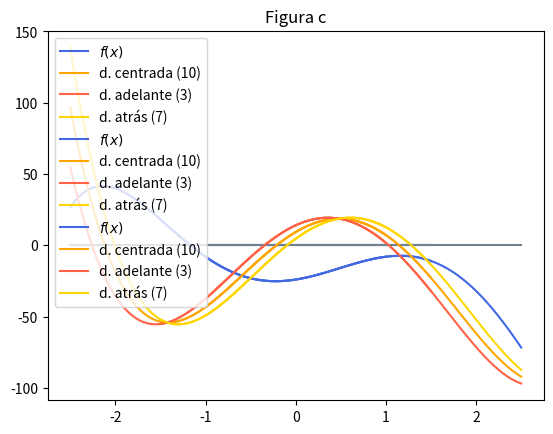

Write Python code to recreate this figure.
# Derivación numérica - Tema 3
# Entrega voluntaria (Exercicio 5)
# [redacted]

import numpy as np
import matplotlib.pyplot as plt

### -----------------------------------------

# Diferencias hacia adelante (ec. 3)
# E(h) = -h/2 * f''(x0)
def diferencia_hacia_adelante(f, x0, h):
    return (f(x0 + h) - f(x0))/h

# Diferencias hacia atrás (ec. 7)
# E(h) = h/2 * f''(x0)
def diferencia_hacia_atras(f, x0, h):
    return (f(x0) - f(x0 - h))/h

# Diferencias centradas (ec. 10)
# E(h) = h**2/6 * f'''(x0)
def diferencia_centrada(f, x0, h):
    return (f(x0 + h) - f(x0 - h))/(2*h)

### -----------------------------------------

# Función definida no exercicio e a súa derivada para comprobar o valor real
f = lambda x : x**5 - 3*x**4 - 11*x**3 + 19*x**2 + 10*x - 24

# Parámetros do exercicio
h = 0.25

### -----------------------------------------

# Representación da función e das tres derivadas que calculamos
def representar_funcion(ab, nome):
    # Función
    x = np.linspace(ab[0], ab[1], 100)
    y = f(x)
    plt.plot(x, y, color="royalblue", label="$f(x)$")

    # Eje x
    x0 = np.linspace(ab[0], ab[1], 10)
    y0 = np.zeros(10)
    plt.plot(x0, y0, color="slategray")

    # Derivación centrada
    y_dc = diferencia_centrada(f, x, h)
    plt.plot(x, y_dc, color="orange", label="d. centrada (10)")

    # Derivación hacia adelante
    y_ad = diferencia_hacia_adelante(f, x, h)
    plt.plot(x, y_ad, color="tomato", label="d. adelante (3)")

    # Derivación hacia atrás
    y_at = diferencia_hacia_atras(f, x, h)
    plt.plot(x, y_at, color="gold", label="d. atrás (7)")

    plt.title(nome)
    plt.legend()
    plt.show()

# Representamos a función nos tres intervalos
representar_funcion((-2.5, 2.5), "Figura a")
representar_funcion((-1.5, 1.5), "Figura b")
representar_funcion((-1.0, 1.0), "Figura c")